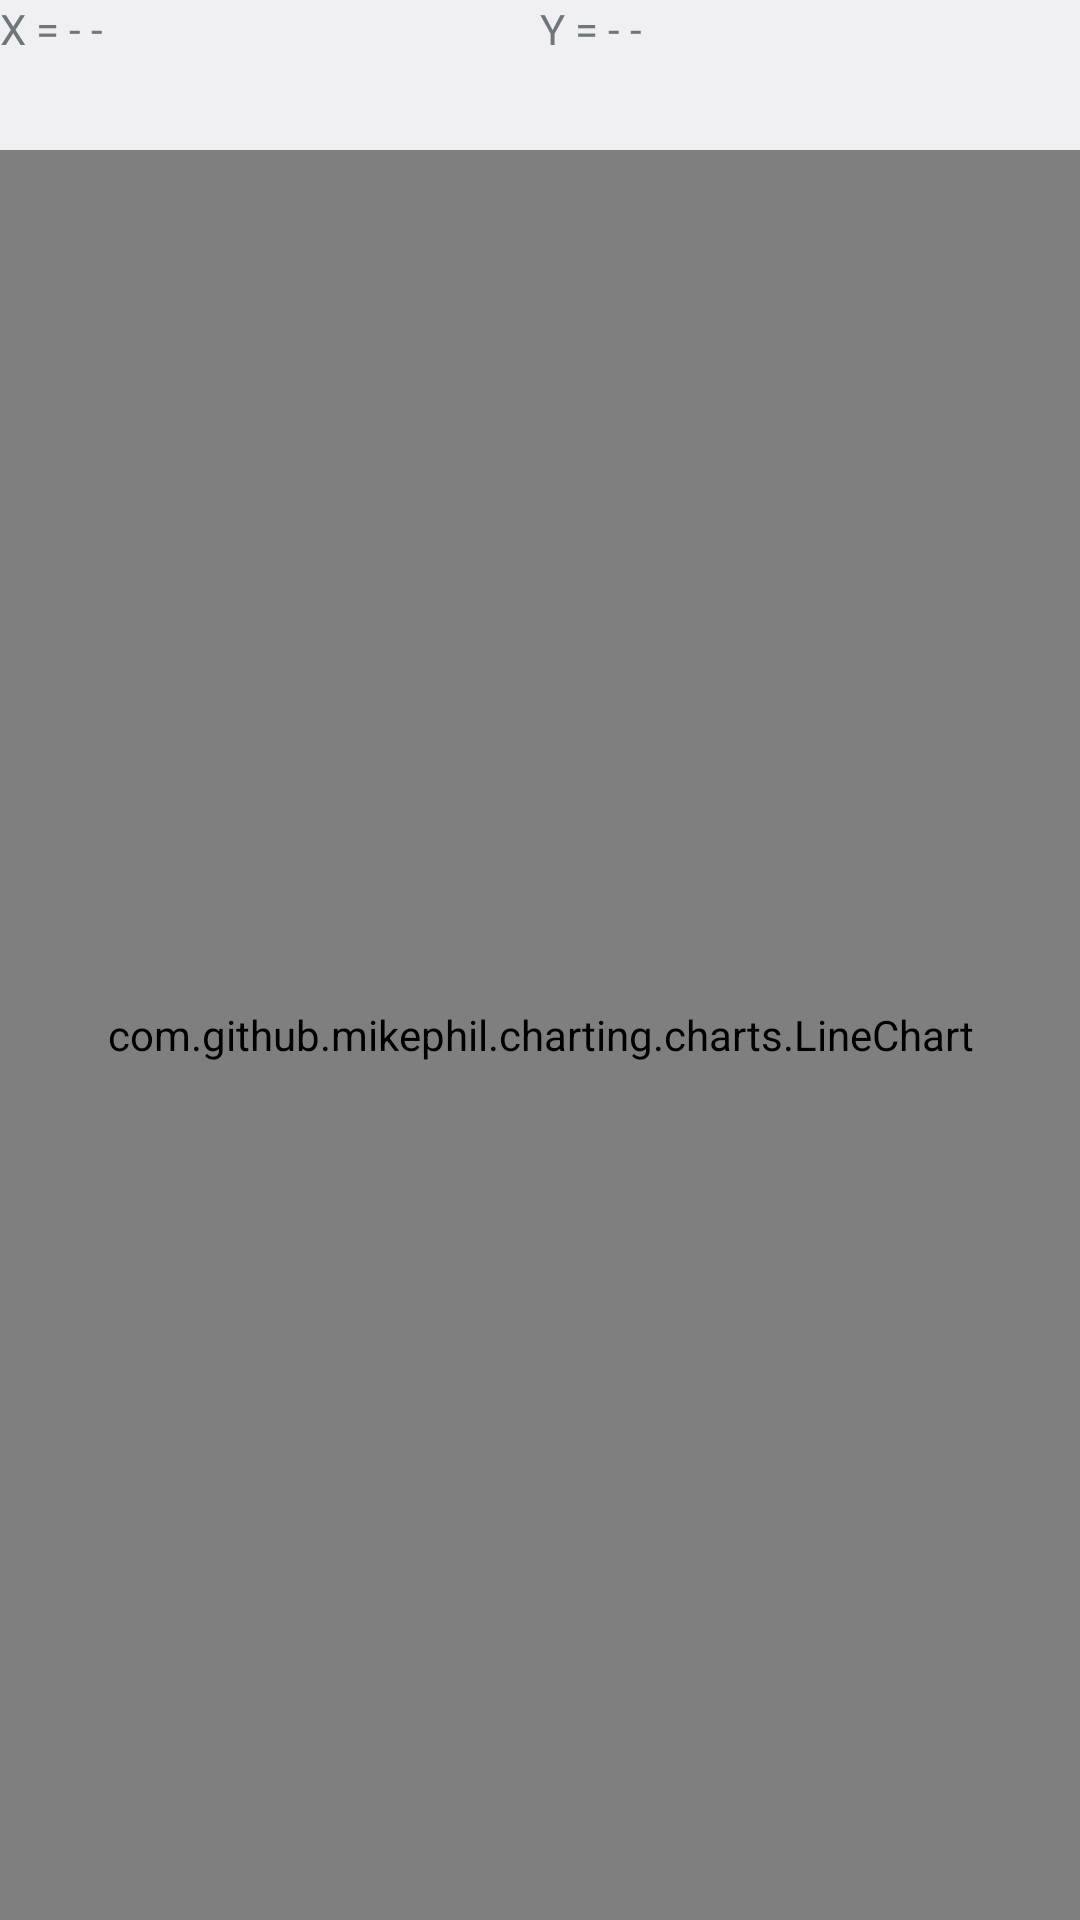

Reconstruct the res/layout file that produces this screen, plus the resources it refers to.
<!-- AndroidManifest.xml: application theme AppTheme -->
<!-- res/layout/page_chart.xml -->
<?xml version="1.0" encoding="utf-8"?>
<LinearLayout
    xmlns:android="http://schemas.android.com/apk/res/android"
    android:orientation="vertical"
    android:layout_width="match_parent"
    android:layout_height="match_parent">

    <LinearLayout
        android:id="@+id/values"
        android:layout_width="match_parent"
        android:layout_height="50dp"
        android:orientation="horizontal">

        <TextView
            android:id="@+id/chartX"
            style="@style/chart_column"
            android:text="X = - -"/>

        <TextView
            android:id="@+id/chartY"
            style="@style/chart_column"
            android:text="Y = - -"/>

    </LinearLayout>

    <com.github.mikephil.charting.charts.LineChart
        android:id="@+id/chart"
        android:layout_width="match_parent"
        android:layout_height="match_parent"/>

</LinearLayout>
<!-- resources referenced by this layout -->
<resources>
  <style name="chart_column">
          <item name="android:layout_weight">1</item>
          <item name="android:layout_width">wrap_content</item>
          <item name="android:layout_height">match_parent</item>
      </style>
  <style name="AppTheme" parent="android:Theme.DeviceDefault.Light">
          
          <item name="colorPrimary">@color/colorPrimary</item>
          <item name="colorPrimaryDark">@color/colorPrimaryDark</item>
          <item name="colorAccent">@color/colorAccent</item>
      </style>
  <!-- not gathered from this repository: default colours our renderer supplied (Android Studio template values) -->
  <color name="colorPrimary">#FF6200EE</color>
  <color name="colorPrimaryDark">#FF3700B3</color>
  <color name="colorAccent">#FF03DAC5</color>
</resources>
